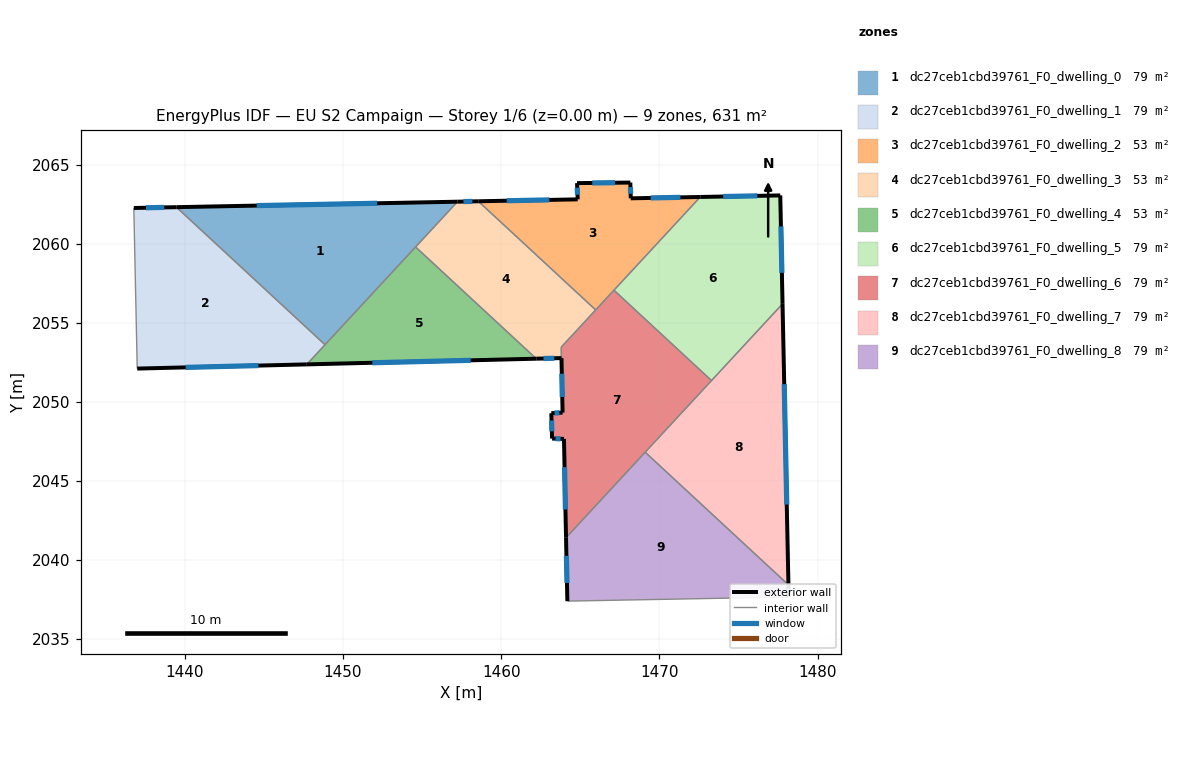
=== STOREY PLAN SPEC (per zone: floor XY polygon, exterior-wall plan segments, windows/doors) ===
zone 1: dc27ceb1cbd39761_F0_dwelling_0  (78.9 m²)
  floor: (1457.23, 2062.65) (1448.86, 2053.61) (1439.47, 2062.30)
  exterior wall: (1457.23, 2062.65) – (1439.47, 2062.30)  [17.8 m]
    window: (1452.16, 2062.55) – (1444.54, 2062.40)  [9.8 m²]
  interior walls: 3
zone 2: dc27ceb1cbd39761_F0_dwelling_1  (78.9 m²)
  floor: (1448.86, 2053.61) (1447.71, 2052.37) (1436.99, 2052.10) (1436.77, 2062.25) (1439.47, 2062.30)
  exterior wall: (1439.47, 2062.30) – (1436.77, 2062.25)  [2.7 m]
    window: (1438.70, 2062.29) – (1437.54, 2062.27)  [1.5 m²]
  exterior wall: (1436.99, 2052.10) – (1447.71, 2052.37)  [10.7 m]
    window: (1440.05, 2052.18) – (1444.65, 2052.29)  [5.9 m²]
  interior walls: 3
zone 3: dc27ceb1cbd39761_F0_dwelling_2  (52.6 m²)
  floor: (1472.58, 2062.95) (1465.97, 2055.81) (1458.55, 2062.68) (1464.84, 2062.80) (1464.79, 2063.83) (1468.16, 2063.86) (1468.19, 2062.86)
  exterior wall: (1472.58, 2062.95) – (1468.19, 2062.86)  [4.4 m]
    window: (1471.33, 2062.92) – (1469.44, 2062.89)  [2.4 m²]
  exterior wall: (1464.84, 2062.80) – (1458.55, 2062.68)  [6.3 m]
    window: (1463.04, 2062.76) – (1460.35, 2062.71)  [3.5 m²]
  exterior wall: (1464.79, 2063.83) – (1464.84, 2062.80)  [1.0 m]
    window: (1464.80, 2063.53) – (1464.82, 2063.09)  [0.6 m²]
  exterior wall: (1468.16, 2063.86) – (1464.79, 2063.83)  [3.4 m]
    window: (1467.20, 2063.85) – (1465.76, 2063.83)  [1.9 m²]
  exterior wall: (1468.19, 2062.86) – (1468.16, 2063.86)  [1.0 m]
    window: (1468.18, 2063.15) – (1468.17, 2063.57)  [0.5 m²]
  interior walls: 3
zone 4: dc27ceb1cbd39761_F0_dwelling_3  (52.8 m²)
  floor: (1465.97, 2055.81) (1463.79, 2053.46) (1463.81, 2052.76) (1462.22, 2052.72) (1454.59, 2059.79) (1457.23, 2062.65) (1458.55, 2062.68)
  exterior wall: (1458.55, 2062.68) – (1457.23, 2062.65)  [1.3 m]
    window: (1458.18, 2062.67) – (1457.61, 2062.66)  [0.7 m²]
  exterior wall: (1462.22, 2052.72) – (1463.81, 2052.76)  [1.6 m]
    window: (1462.67, 2052.74) – (1463.35, 2052.75)  [0.9 m²]
  interior walls: 5
zone 5: dc27ceb1cbd39761_F0_dwelling_4  (52.6 m²)
  floor: (1462.22, 2052.72) (1447.71, 2052.37) (1454.59, 2059.79)
  exterior wall: (1447.71, 2052.37) – (1462.22, 2052.72)  [14.5 m]
    window: (1451.86, 2052.47) – (1458.07, 2052.62)  [8.0 m²]
  interior walls: 3
zone 6: dc27ceb1cbd39761_F0_dwelling_5  (78.9 m²)
  floor: (1477.64, 2063.05) (1477.78, 2056.19) (1473.29, 2051.34) (1467.12, 2057.05) (1472.58, 2062.95)
  exterior wall: (1477.64, 2063.05) – (1472.58, 2062.95)  [5.1 m]
    window: (1476.20, 2063.02) – (1474.03, 2062.98)  [2.8 m²]
  exterior wall: (1477.78, 2056.19) – (1477.64, 2063.05)  [6.9 m]
    window: (1477.74, 2058.15) – (1477.68, 2061.09)  [3.8 m²]
  interior walls: 3
zone 7: dc27ceb1cbd39761_F0_dwelling_6  (78.7 m²)
  floor: (1473.29, 2051.34) (1464.10, 2041.41) (1463.97, 2047.65) (1463.22, 2047.67) (1463.17, 2049.28) (1463.88, 2049.32) (1463.81, 2052.76) (1463.80, 2053.46) (1467.12, 2057.05)
  exterior wall: (1463.81, 2052.76) – (1463.88, 2049.32)  [3.4 m]
    window: (1463.83, 2051.78) – (1463.86, 2050.30)  [1.9 m²]
  exterior wall: (1463.97, 2047.65) – (1464.10, 2041.41)  [6.2 m]
    window: (1464.00, 2045.87) – (1464.06, 2043.19)  [3.4 m²]
  exterior wall: (1463.22, 2047.67) – (1463.97, 2047.65)  [0.7 m]
    window: (1463.43, 2047.67) – (1463.75, 2047.66)  [0.4 m²]
  exterior wall: (1463.17, 2049.28) – (1463.22, 2047.67)  [1.6 m]
    window: (1463.18, 2048.82) – (1463.20, 2048.13)  [0.9 m²]
  exterior wall: (1463.88, 2049.32) – (1463.17, 2049.28)  [0.7 m]
    window: (1463.68, 2049.31) – (1463.37, 2049.29)  [0.4 m²]
  interior walls: 6
zone 8: dc27ceb1cbd39761_F0_dwelling_7  (78.9 m²)
  floor: (1477.78, 2056.19) (1478.16, 2038.43) (1469.10, 2046.81)
  exterior wall: (1478.16, 2038.43) – (1477.78, 2056.19)  [17.8 m]
    window: (1478.05, 2043.50) – (1477.89, 2051.12)  [9.8 m²]
  interior walls: 3
zone 9: dc27ceb1cbd39761_F0_dwelling_8  (78.9 m²)
  floor: (1478.16, 2038.43) (1478.17, 2037.66) (1464.18, 2037.40) (1464.10, 2041.41) (1469.10, 2046.81)
  exterior wall: (1478.17, 2037.66) – (1478.16, 2038.43)  [0.8 m]
    window: (1478.17, 2037.88) – (1478.16, 2038.21)  [0.4 m²]
  exterior wall: (1464.10, 2041.41) – (1464.18, 2037.40)  [4.0 m]
    window: (1464.12, 2040.26) – (1464.16, 2038.54)  [2.2 m²]
  interior walls: 3

=== DERIVED (storey summary) ===
Building: EU S2 Campaign
Storey: 1 of 6  (floor level z = 0.00 m)
Storey gross floor area: 631.1 m²
Zones on this storey: 9
  - dc27ceb1cbd39761_F0_dwelling_0: floor 78.9 m²; exterior wall 17.8 m (53.3 m²); 1 window(s) 9.8 m²; WWR 18.4%
  - dc27ceb1cbd39761_F0_dwelling_1: floor 78.9 m²; exterior wall 13.4 m (40.3 m²); 2 window(s) 7.4 m²; WWR 18.4%
  - dc27ceb1cbd39761_F0_dwelling_2: floor 52.6 m²; exterior wall 16.1 m (48.2 m²); 5 window(s) 8.9 m²; WWR 18.4%
  - dc27ceb1cbd39761_F0_dwelling_3: floor 52.8 m²; exterior wall 2.9 m (8.7 m²); 2 window(s) 1.6 m²; WWR 18.4%
  - dc27ceb1cbd39761_F0_dwelling_4: floor 52.6 m²; exterior wall 14.5 m (43.5 m²); 1 window(s) 8.0 m²; WWR 18.4%
  - dc27ceb1cbd39761_F0_dwelling_5: floor 78.9 m²; exterior wall 11.9 m (35.7 m²); 2 window(s) 6.6 m²; WWR 18.4%
  - dc27ceb1cbd39761_F0_dwelling_6: floor 78.7 m²; exterior wall 12.8 m (38.3 m²); 5 window(s) 7.0 m²; WWR 18.4%
  - dc27ceb1cbd39761_F0_dwelling_7: floor 78.9 m²; exterior wall 17.8 m (53.3 m²); 1 window(s) 9.8 m²; WWR 18.4%
  - dc27ceb1cbd39761_F0_dwelling_8: floor 78.9 m²; exterior wall 4.8 m (14.3 m²); 2 window(s) 2.6 m²; WWR 18.4%
Zone adjacency (shared interzone walls):
  - dc27ceb1cbd39761_F0_dwelling_0 ↔ dc27ceb1cbd39761_F0_dwelling_1
  - dc27ceb1cbd39761_F0_dwelling_0 ↔ dc27ceb1cbd39761_F0_dwelling_3
  - dc27ceb1cbd39761_F0_dwelling_0 ↔ dc27ceb1cbd39761_F0_dwelling_4
  - dc27ceb1cbd39761_F0_dwelling_1 ↔ dc27ceb1cbd39761_F0_dwelling_4
  - dc27ceb1cbd39761_F0_dwelling_2 ↔ dc27ceb1cbd39761_F0_dwelling_3
  - dc27ceb1cbd39761_F0_dwelling_2 ↔ dc27ceb1cbd39761_F0_dwelling_5
  - dc27ceb1cbd39761_F0_dwelling_2 ↔ dc27ceb1cbd39761_F0_dwelling_6
  - dc27ceb1cbd39761_F0_dwelling_3 ↔ dc27ceb1cbd39761_F0_dwelling_4
  - dc27ceb1cbd39761_F0_dwelling_3 ↔ dc27ceb1cbd39761_F0_dwelling_6
  - dc27ceb1cbd39761_F0_dwelling_5 ↔ dc27ceb1cbd39761_F0_dwelling_6
  - dc27ceb1cbd39761_F0_dwelling_5 ↔ dc27ceb1cbd39761_F0_dwelling_7
  - dc27ceb1cbd39761_F0_dwelling_6 ↔ dc27ceb1cbd39761_F0_dwelling_7
  - dc27ceb1cbd39761_F0_dwelling_6 ↔ dc27ceb1cbd39761_F0_dwelling_8
  - dc27ceb1cbd39761_F0_dwelling_7 ↔ dc27ceb1cbd39761_F0_dwelling_8